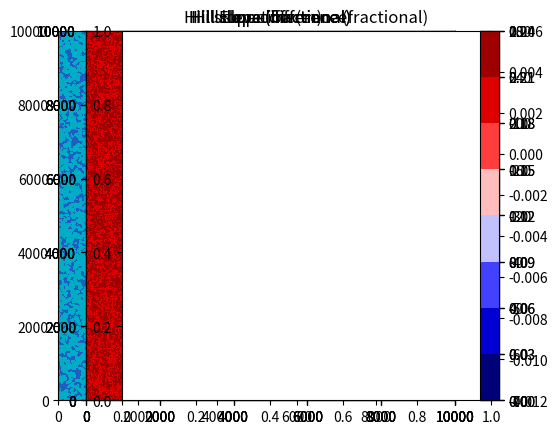

Write Python code to recreate this figure. (Note: this script raises an exception after producing the figure.)
%matplotlib inline

import numpy as np
import scipy.ndimage as scnd

import matplotlib.pyplot as plt


np.random.seed(1)


nx = 401
ny = 401
dx = 25.
dy = 25.
ht = np.zeros((nx, ny))

hill_width=2000 # Hill width (m) - same as hill_width in WRF emles code!
idx = hill_width/dx
xs = nx/2 - idx
xe = xs + 2.*idx
ys = ny/2 - idx
ye = ys + 2.*idx
xx, yy = np.meshgrid(np.arange(ny), np.arange(nx))
xm = xx * dx
ym = yy * dx

for i in range(nx):
    for j in range(int(ys), int(ye)):
        ht[i,j] =  250. * 0.5 * (1. + np.cos(2*np.pi/(ye-ys) *(j-ys)+ np.pi))
        
r = np.random.normal(0, 0.5,size=(nx, ny))

ht += r
f = np.ones((3,3))/9.
ht = scnd.convolve(ht, f)

plt.contourf(xm, ym, ht, cmap='terrain')
plt.axes().set_aspect('equal')
plt.colorbar()
plt.title("Elevation (m)")

slope_x, slope_y = np.gradient(ht, dx)
slope_np = np.hypot(slope_x, slope_y)
print(slope_y.max())
print(slope_y.min())


# In[11]:

plt.contourf(xm, ym, slope_np, cmap='seismic')
plt.axes().set_aspect('equal')
plt.colorbar()
plt.title("Hill slope (fractional)")

dzdx = scnd.sobel(ht, axis=1)/(8.*dx)
dzdy = scnd.sobel(ht, axis=0)/(8.*dy)
slope_sc = np.hypot(dzdx, dzdy)

plt.contourf(xm, ym, slope_sc, cmap='seismic')
plt.axes().set_aspect('equal')
plt.colorbar()
plt.title("Hill slope (fractional)")

plt.contourf(xm, ym, slope_sc - slope_np, cmap='seismic')
plt.axes().set_aspect('equal')
plt.colorbar()
plt.title("Hill slope difference")

plt.contourf(xm, ym, (slope_sc - slope_np)/slope_sc, cmap='seismic')
plt.axes().set_aspect('equal')
plt.colorbar()
plt.title("Hill slope difference (fractional)")

import numexpr
RADIANS_PER_DEGREE = np.pi/180.
aspect_array = numexpr.evaluate(
        "(450 - arctan2(dzdy, -dzdx) / RADIANS_PER_DEGREE) % 360")

aspect_np = np.mod((450. - np.arctan2(dzdy, -dzdx)/RADIANS_PER_DEGREE), 360.)



plt.contourf(xm, ym, (aspect_array - aspect_np), cmap='seismic')
plt.axes().set_aspect('equal')
plt.colorbar()
plt.title("Hill aspect difference")